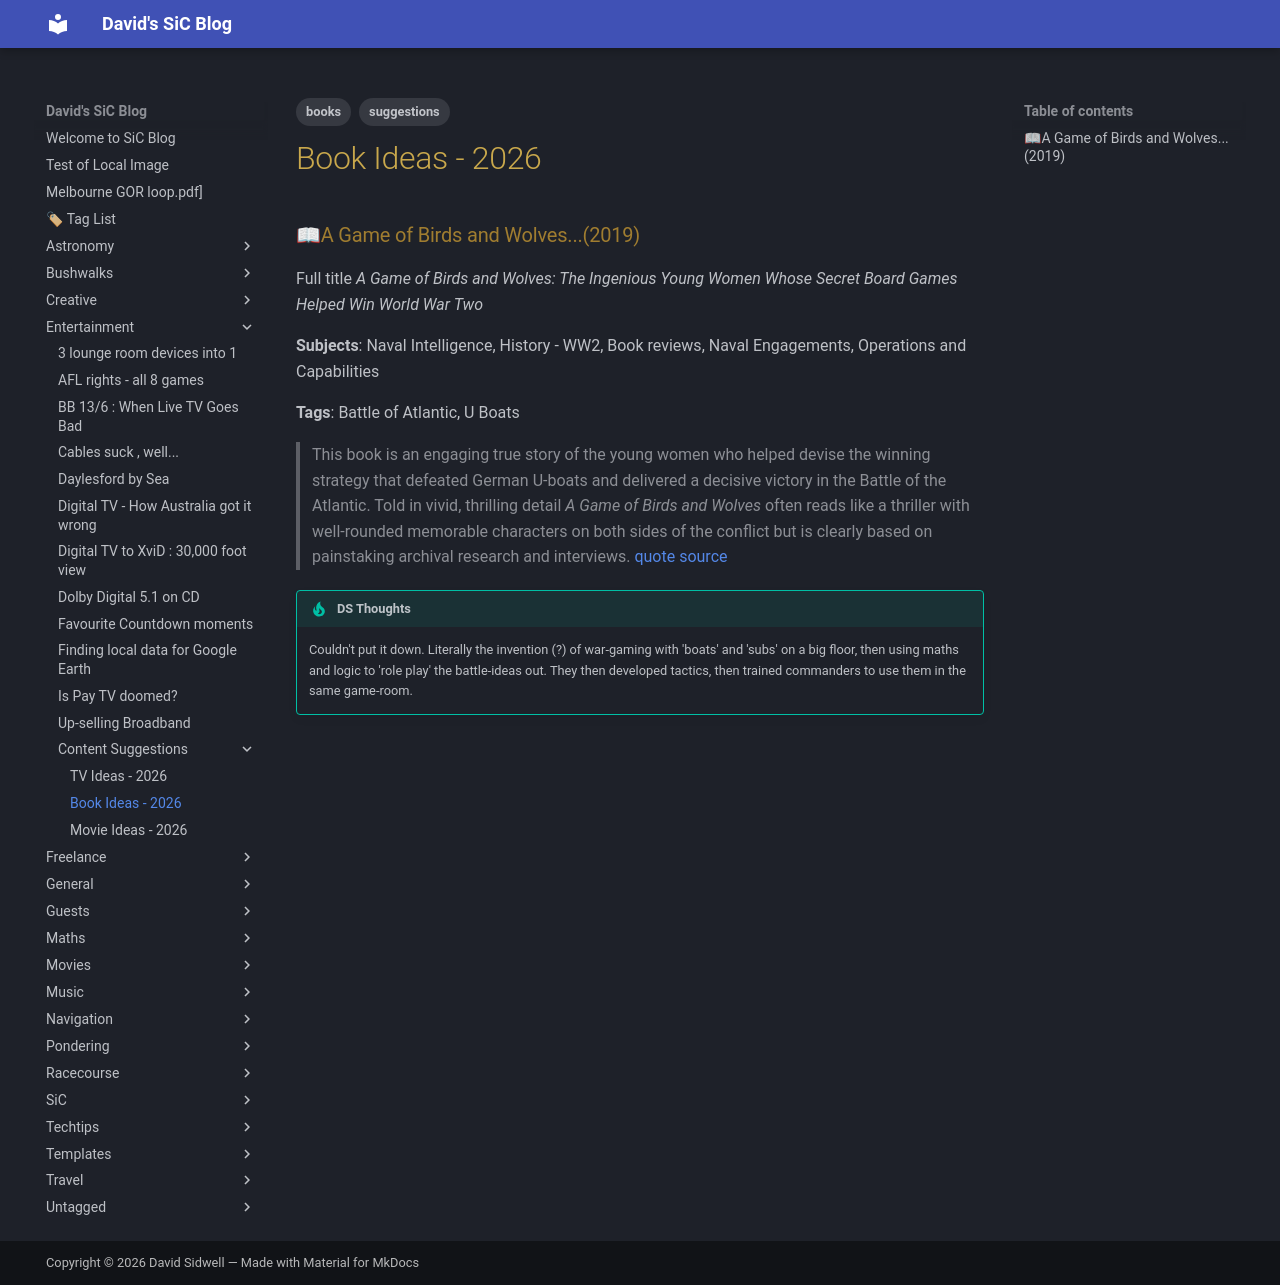

repository: dwids/dwids.github.io · page: Entertainment/Content-Suggestions/Suggestions_2026_books/index.html · generator: mkdocs

---
title: Book Ideas - 2026
draft: false
slug: content-suggestions-books-2026
tags: 
  - suggestions 
  - books
description: A curated list of 2026 book ideas
---

### 📖A Game of Birds and Wolves...(2019) 

Full title *A Game of Birds and Wolves: The Ingenious Young Women Whose Secret Board Games Helped Win World War Two*

**Subjects**: Naval Intelligence, History - WW2, Book reviews, Naval Engagements, Operations and Capabilities

**Tags**: Battle of Atlantic, U Boats

>This book is an engaging true story of the young women who helped devise the winning strategy that defeated German U-boats and delivered a decisive victory in the Battle of the Atlantic. Told in vivid, thrilling detail _A Game of Birds and Wolves_ often reads like a thriller with well-rounded memorable characters on both sides of the conflict but is clearly based on painstaking archival research and interviews. [quote source](https://navyhistory.au/book-review-a-game-of-birds-and-wolves-the-ingenious-young-women-whose-secret-board-games-helped-win-world-war-two/)

> [!tip] DS Thoughts
> Couldn't put it down. Literally the invention (?) of war-gaming with 'boats' and 'subs' on a big floor, then using maths and logic to 'role play' the battle-ideas out. They then developed tactics, then trained commanders to use them in the same game-room.
